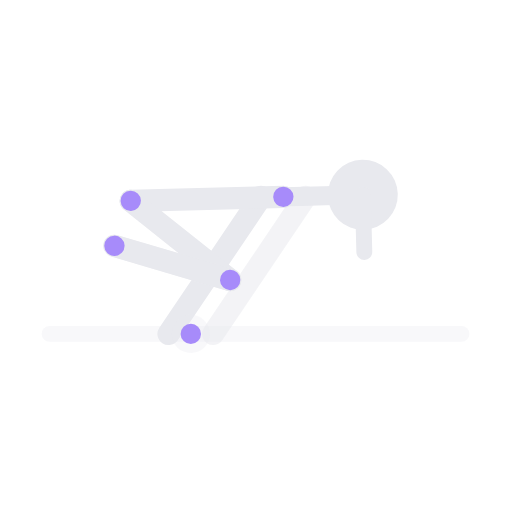
t = 0.00 s
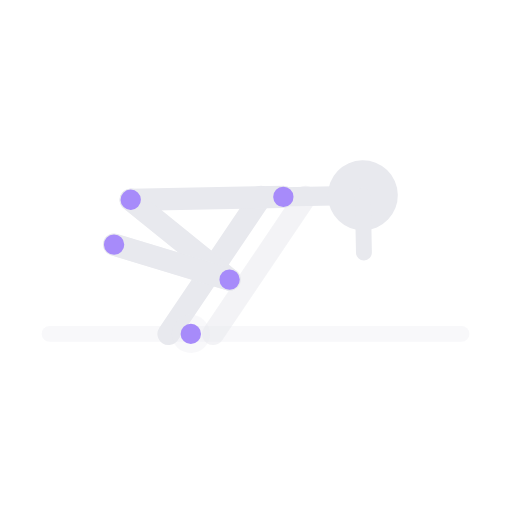
t = 0.63 s
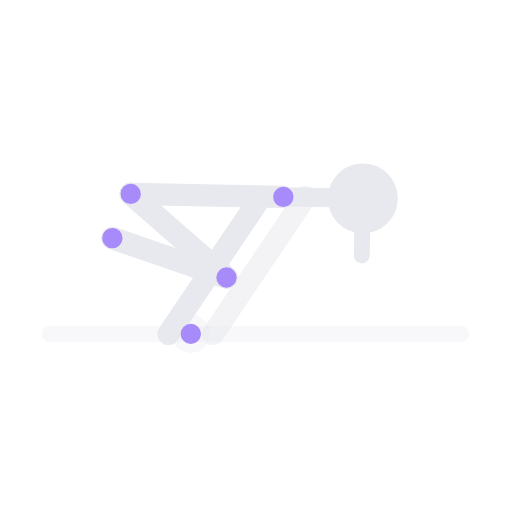
t = 1.88 s
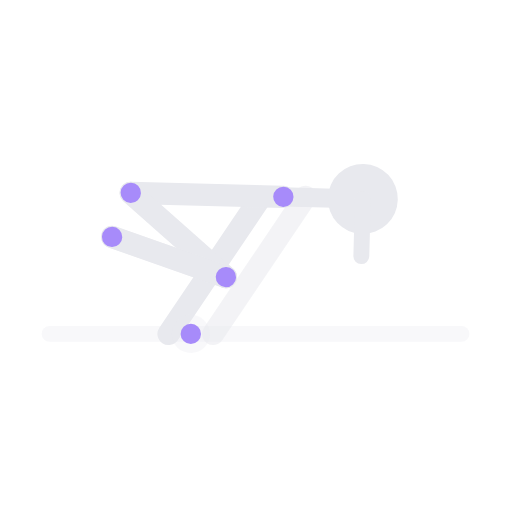
t = 2.50 s
t = 3.13 s: frame unchanged from t = 1.88 s, image omitted
t = 4.38 s: frame unchanged from t = 0.63 s, image omitted

The animated SVG that drew these frames (rendered in a browser with its animation timeline set to each time). Animation: 1 SMIL element (animateTransform=1); one cycle of 5.00 s, repeats indefinitely.

<svg xmlns="http://www.w3.org/2000/svg" viewBox="90 105 161 161" preserveAspectRatio="xMidYMid meet" role="img" aria-label="Plancha tuck">
  <title>Plancha tuck</title>
  <line x1="105.6" y1="210.0" x2="235.1" y2="210.0" stroke="rgba(232,233,238,.3)" stroke-width="5" stroke-linecap="round" opacity="1.0"/>
  <line x1="143.0" y1="210.0" x2="172.1" y2="166.9" stroke="#e8e9ee" stroke-width="7" stroke-linecap="round" opacity="1.0"/>
  <line x1="157.0" y1="210.0" x2="186.1" y2="166.9" stroke="#e8e9ee" stroke-width="7" stroke-linecap="round" opacity="0.5"/>
  <circle cx="150.0" cy="210.0" r="6" fill="rgba(232,233,238,.3)"/>
  <g>
    <animateTransform attributeName="transform" type="rotate" values="-1.5 179 167;1.5 179 167;-1.5 179 167" keyTimes="0.00;0.50;1.00" dur="5s" repeatCount="indefinite" calcMode="spline" keySplines="0.4 0 0.6 1;0.4 0 0.6 1"/>
    <line x1="179.1" y1="166.9" x2="131.1" y2="166.9" stroke="#e8e9ee" stroke-width="7" stroke-linecap="round" opacity="1.0"/>
    <line x1="179.1" y1="166.9" x2="195.1" y2="166.9" stroke="#e8e9ee" stroke-width="6" stroke-linecap="round" opacity="1.0"/>
    <circle cx="204.1" cy="166.9" r="11" fill="#e8e9ee"/>
    <line x1="204.1" y1="166.9" x2="204.1" y2="184.9" stroke="#e8e9ee" stroke-width="5" stroke-linecap="round" opacity="1.0"/>
    <line x1="131.1" y1="166.9" x2="161.7" y2="192.6" stroke="#e8e9ee" stroke-width="7" stroke-linecap="round" opacity="0.5"/>
    <line x1="161.7" y1="192.6" x2="125.6" y2="180.9" stroke="#e8e9ee" stroke-width="7" stroke-linecap="round" opacity="0.5"/>
    <line x1="131.1" y1="166.9" x2="161.7" y2="192.6" stroke="#e8e9ee" stroke-width="7" stroke-linecap="round" opacity="1.0"/>
    <line x1="161.7" y1="192.6" x2="125.6" y2="180.9" stroke="#e8e9ee" stroke-width="7" stroke-linecap="round" opacity="1.0"/>
    <circle cx="179.1" cy="166.9" r="3.2" fill="#a78bfa" data-j="shoulder"/>
    <circle cx="131.1" cy="166.9" r="3.2" fill="#a78bfa" data-j="hip"/>
    <circle cx="161.7" cy="192.6" r="3.2" fill="#a78bfa" data-j="knee"/>
    <circle cx="125.6" cy="180.9" r="3.2" fill="#a78bfa" data-j="foot"/>
  </g>
  <circle cx="150.0" cy="210.0" r="3.2" fill="#a78bfa" data-j="hand"/>
</svg>
